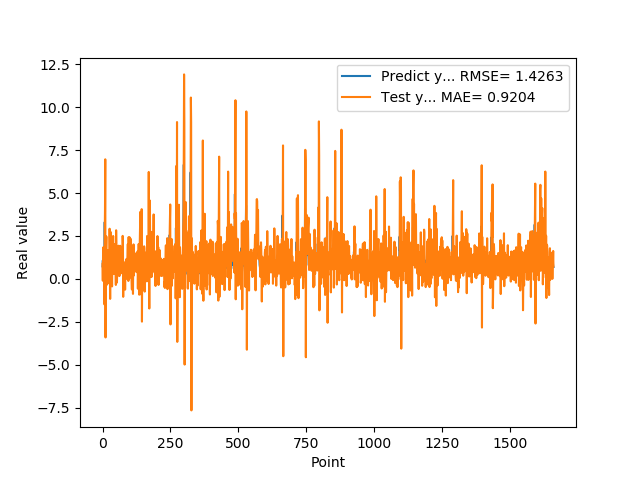

Data behind this chart, as committed beside it:
7.307389974590000614e-01, 8.869255951845014252e-01
1.074290990829999792e+00, -1.038189124815675907e-01
9.521890282630000035e-01, 1.636965840604709621e+00
9.879170060160000766e-01, 1.842000411677215954e+00
1.011654973029999960e+00, 9.322617598168716491e-01
0.000000000000000000e+00, 1.397030727880861134e+00
7.643579840659999736e-01, -1.719938612914248890e-02
7.788103222849999119e-01, -1.482878642145839976e+00
3.306220054629999794e+00, 2.531080442684504384e+00
1.055441975589999970e+00, 3.991263721633151018e+00
7.543110251430000801e-01, 6.963657143887674650e+00
7.915459871289999283e-01, -3.407796880478183077e+00
1.409499049189999909e+00, 1.043682709860201063e+00
8.875439763070001042e-01, 1.858266474798982326e+00
6.401469707490000660e-01, 2.472624198640822168e+00
5.082880258560000808e-01, -3.551610048447338408e-01
8.640019893649999450e-01, 1.139728287513234739e-01
5.725920200349999822e-01, 6.336580204466806254e-01
8.469420075419999971e-01, 1.314584681643890418e+00
9.181020259860001032e-01, 1.990375061899632148e-01
7.976629734039999420e-01, 1.663485972413153213e+00
9.608020186419998776e-01, 1.022270816115125713e+00
9.555831551549999192e-01, 8.781414029181742187e-01
3.470349907879999862e-01, 1.532978630349317806e+00
9.546210169789999256e-01, 3.318267143346239068e-01
1.293938040730000072e+00, -2.754401567471174150e-01
5.251880288119999962e-01, 2.922748226365222468e+00
4.773890078070000542e-01, 1.268008221698307736e+00
1.275226235389999907e+00, -1.162006994384234382e+00
8.723750114439999814e-01, 1.462751155121415403e+00
8.355640172959999390e-01, 2.730804684090770706e+00
7.321749925609999377e-01, 5.730632966426994768e-02
7.640249729160000225e-01, 8.801982088176740771e-01
4.072830080990000323e-01, 6.343566553913406736e-01
4.752210080619999610e-01, 4.361902361774589454e-01
8.781340122220000488e-01, -4.358664418793980477e-01
7.414129972460000717e-01, 1.025761037330770620e+00
1.258002042770000051e+00, 1.582604495176904269e+00
1.069700956339999953e+00, 1.119565664936895466e+00
7.274609804150000691e-01, 2.497913846906454349e+00
7.892770171170000459e-01, 4.914311801249545697e-01
6.237750053410000550e-01, 2.834086589496834785e-01
6.914690136910000007e-01, 8.644855358630929576e-01
8.557710051540000640e-01, 3.296851357235002222e-01
7.093830108640000187e-01, 1.076303536774984027e+00
1.014547944070000041e+00, 1.090952732866628194e+00
1.115731000900000103e+00, 8.223736399824858045e-01
4.182830154900000208e-01, 2.041356660509786813e+00
1.002280950550000105e+00, 6.753062258070124946e-01
1.218860983849999968e+00, -3.501375596483822239e-01
1.143296003339999922e+00, 2.832374175658178839e+00
6.528189778330000248e-01, 1.838594355541029790e+00
6.746559739110000731e-01, 7.189261137164356663e-01
6.009536385540000802e-01, -2.135559443549525371e-01
6.694570183749999348e-01, 7.327437484358211295e-01
6.538079977039999990e-01, 4.627266129763536462e-01
7.814120054240000224e-01, 7.683646409013527023e-01
1.206303954120000022e+00, 7.384465711960014334e-01
8.469259738919999725e-01, 1.666157052286732165e+00
8.286409974099999687e-01, 1.933272417965197221e+00
6.482390165329999787e-01, 2.097389205989525773e-01
... 1,599 more rows
